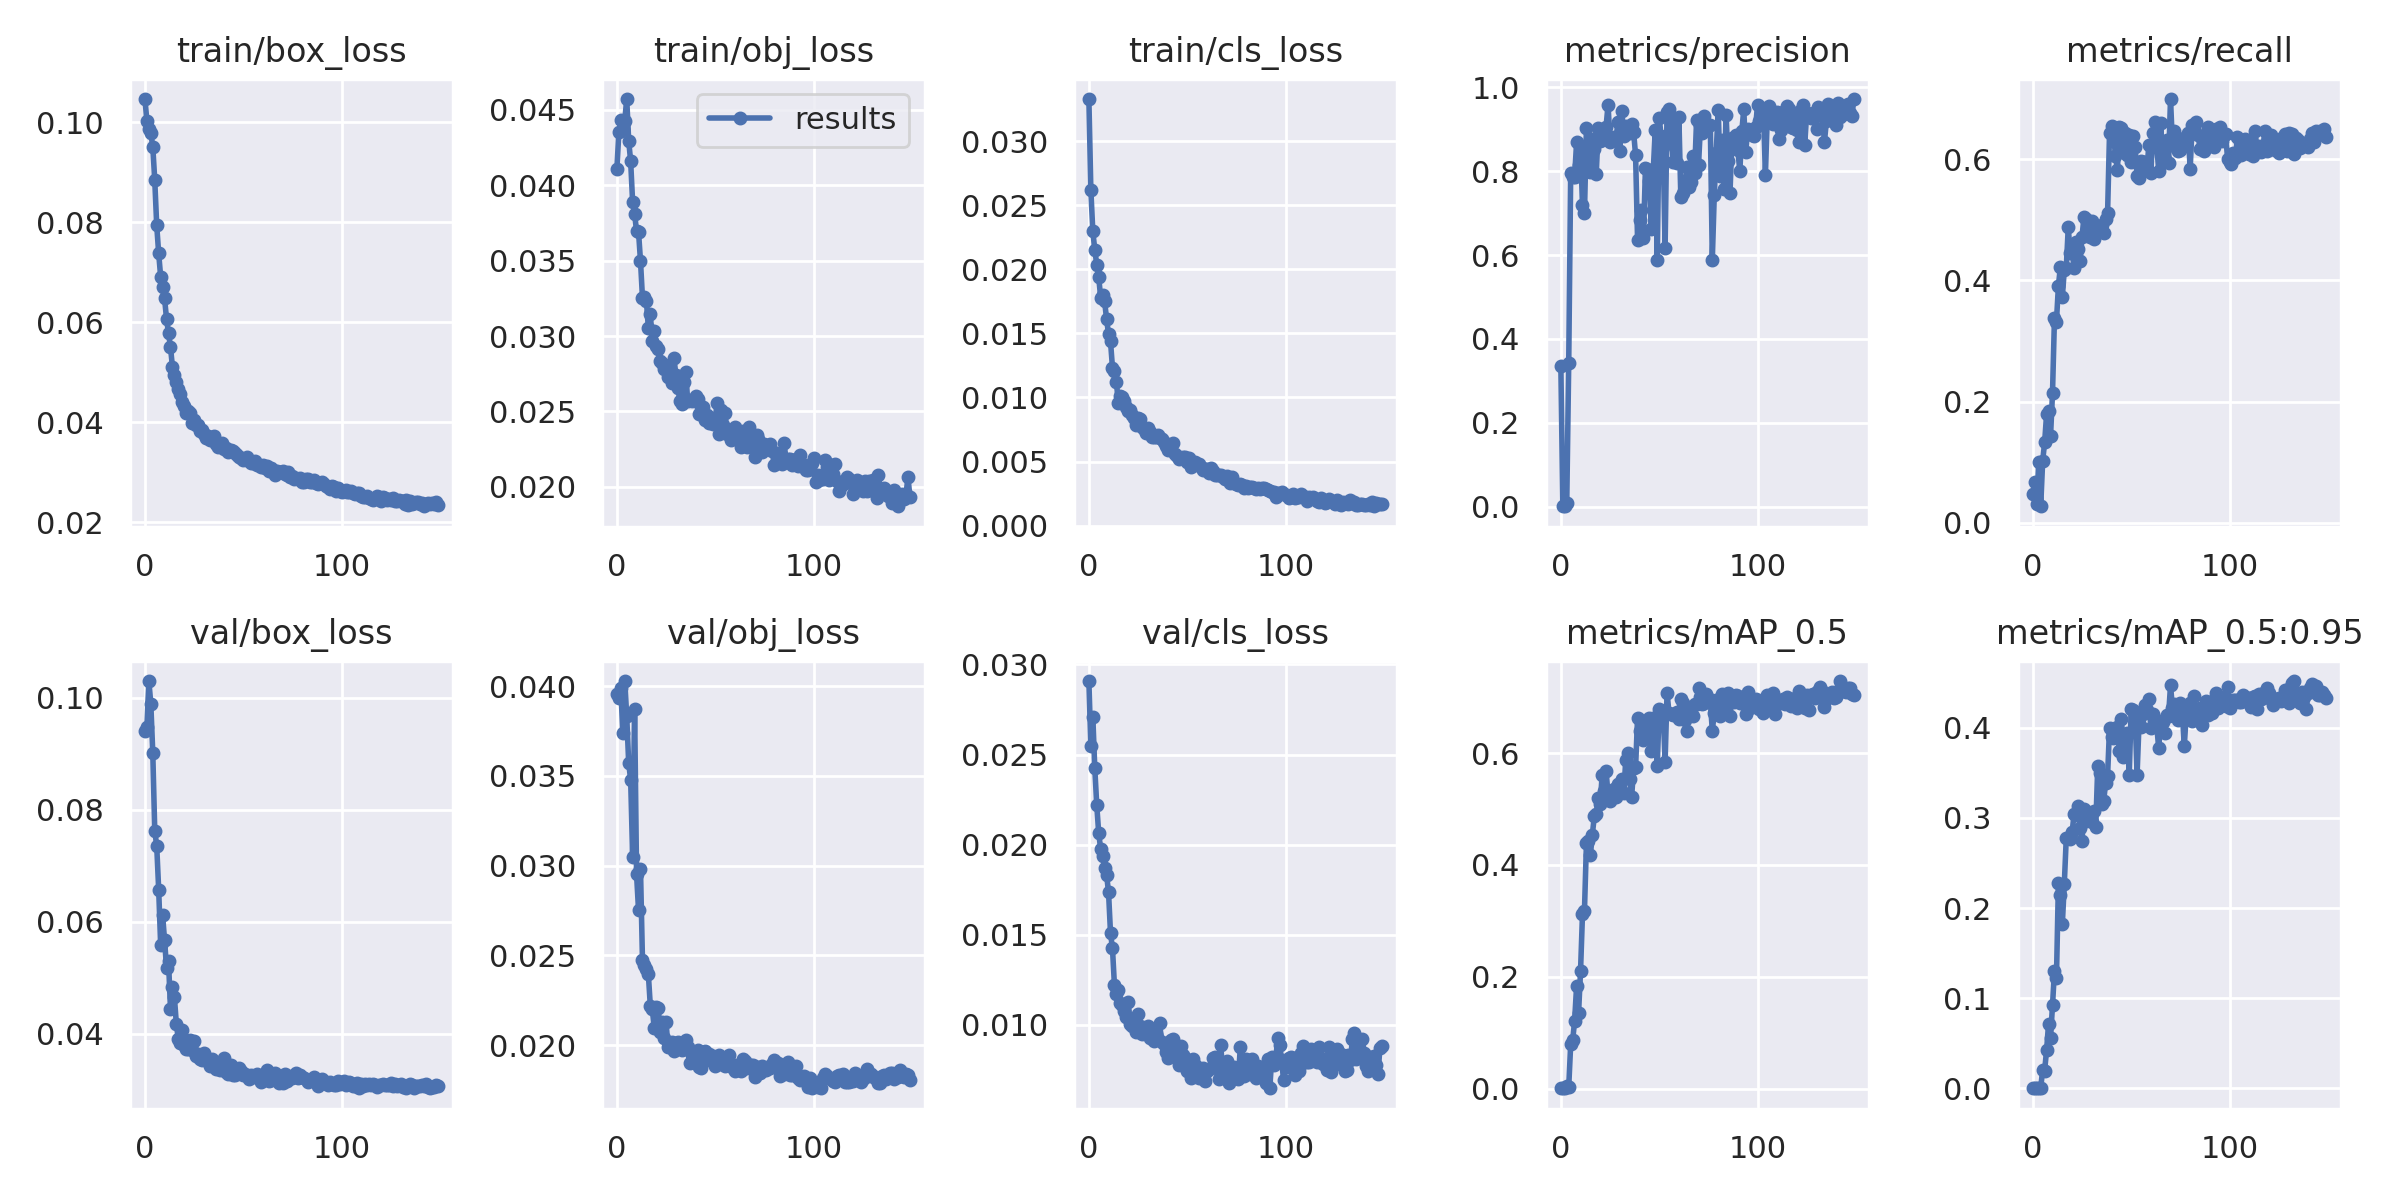

The file beside this chart, header and first rows:
epoch, train/box_loss, train/obj_loss, train/cls_loss, metrics/precision, metrics/recall, metrics/mAP_0.5, metrics/mAP_0.5:0.95, val/box_loss, val/obj_loss, val/cls_loss, x/lr0, x/lr1, x/lr2
0, 0.1047, 0.0411, 0.03331, 0.3344, 0.04762, 0.0005876, 7.8649e-05, 0.09412, 0.03954, 0.02908, 0.00088, 0.00088, 0.09208
1, 0.1003, 0.04351, 0.02622, 0.0009686, 0.06803, 0.0006308, 0.0001167, 0.09474, 0.03933, 0.0255, 0.00177, 0.00177, 0.08407
2, 0.09872, 0.04432, 0.02298, 0.0009933, 0.03061, 0.0005929, 0.0001533, 0.103, 0.03987, 0.02711, 0.002659, 0.002659, 0.07606
3, 0.09784, 0.04371, 0.02155, 0.009294, 0.09977, 0.004798, 0.000624, 0.09891, 0.0374, 0.02425, 0.003547, 0.003547, 0.06805
4, 0.09517, 0.0443, 0.02038, 0.3434, 0.02721, 0.002741, 0.0006298, 0.09014, 0.04028, 0.0222, 0.004433, 0.004433, 0.06003
5, 0.08847, 0.04572, 0.01939, 0.7957, 0.102, 0.07931, 0.0204, 0.07626, 0.03832, 0.02064, 0.005317, 0.005317, 0.05202
6, 0.0794, 0.04295, 0.01779, 0.787, 0.1326, 0.08608, 0.01974, 0.07354, 0.0357, 0.01976, 0.006198, 0.006198, 0.044
7, 0.0738, 0.04158, 0.01798, 0.7865, 0.1795, 0.1212, 0.04263, 0.06576, 0.03478, 0.01939, 0.007076, 0.007076, 0.03598
8, 0.06913, 0.03887, 0.01753, 0.8689, 0.1837, 0.1828, 0.07186, 0.05589, 0.0305, 0.01872, 0.00795, 0.00795, 0.02795
9, 0.0671, 0.03811, 0.01611, 0.8155, 0.1429, 0.1348, 0.05592, 0.06115, 0.03875, 0.01834, 0.008819, 0.008819, 0.01992
10, 0.06478, 0.03695, 0.01496, 0.8575, 0.2142, 0.2094, 0.09208, 0.05667, 0.02951, 0.01735, 0.009684, 0.009684, 0.01188
11, 0.06065, 0.03691, 0.01438, 0.7187, 0.3386, 0.3125, 0.1305, 0.0518, 0.02752, 0.01509, 0.009881, 0.009881, 0.009881
12, 0.0579, 0.03497, 0.01232, 0.6997, 0.332, 0.3177, 0.1223, 0.053, 0.0298, 0.01425, 0.009881, 0.009881, 0.009881
13, 0.05505, 0.03255, 0.01205, 0.9038, 0.3907, 0.4382, 0.2273, 0.0444, 0.02475, 0.01218, 0.009859, 0.009859, 0.009859
14, 0.05108, 0.03261, 0.01119, 0.8633, 0.4223, 0.4432, 0.2149, 0.0483, 0.02446, 0.01174, 0.009834, 0.009834, 0.009834
15, 0.0495, 0.03234, 0.009539, 0.7988, 0.3731, 0.417, 0.1823, 0.0465, 0.02425, 0.01193, 0.009808, 0.009808, 0.009808
16, 0.04803, 0.03053, 0.01008, 0.8761, 0.4171, 0.454, 0.2269, 0.04171, 0.02394, 0.01119, 0.00978, 0.00978, 0.00978
17, 0.0467, 0.03144, 0.01004, 0.8533, 0.4203, 0.4866, 0.2778, 0.03902, 0.02218, 0.01109, 0.00975, 0.00975, 0.00975
18, 0.04569, 0.02968, 0.00972, 0.7944, 0.4874, 0.4903, 0.2775, 0.03833, 0.022, 0.0108, 0.009718, 0.009718, 0.009718
19, 0.0441, 0.03033, 0.009282, 0.9032, 0.4445, 0.519, 0.276, 0.04062, 0.02096, 0.01044, 0.009684, 0.009684, 0.009684
20, 0.04326, 0.02934, 0.008983, 0.8713, 0.4484, 0.5083, 0.2847, 0.03809, 0.02212, 0.01127, 0.009648, 0.009648, 0.009648
21, 0.04194, 0.02915, 0.009011, 0.8738, 0.4199, 0.5608, 0.3048, 0.03728, 0.02208, 0.01006, 0.009611, 0.009611, 0.009611
22, 0.04225, 0.02837, 0.008643, 0.8763, 0.4627, 0.5314, 0.303, 0.03737, 0.02072, 0.00991, 0.009572, 0.009572, 0.009572
23, 0.04187, 0.02818, 0.008393, 0.9065, 0.4513, 0.5673, 0.3137, 0.03884, 0.0213, 0.01009, 0.009531, 0.009531, 0.009531
24, 0.03977, 0.02779, 0.007833, 0.9586, 0.4311, 0.5258, 0.2888, 0.03711, 0.0204, 0.009604, 0.009488, 0.009488, 0.009488
25, 0.04053, 0.028, 0.008412, 0.8688, 0.472, 0.5139, 0.2747, 0.03869, 0.02127, 0.01062, 0.009443, 0.009443, 0.009443
26, 0.03941, 0.02727, 0.008288, 0.8786, 0.5044, 0.5285, 0.3101, 0.03597, 0.0199, 0.009938, 0.009397, 0.009397, 0.009397
27, 0.03953, 0.02737, 0.007664, 0.8827, 0.5008, 0.536, 0.2965, 0.03636, 0.01989, 0.009506, 0.009349, 0.009349, 0.009349
28, 0.03829, 0.02688, 0.007505, 0.8746, 0.4874, 0.5207, 0.3052, 0.03545, 0.02019, 0.009519, 0.0093, 0.0093, 0.0093
29, 0.03847, 0.02853, 0.007201, 0.9174, 0.4719, 0.5442, 0.3033, 0.03535, 0.0197, 0.009554, 0.009248, 0.009248, 0.009248
30, 0.03767, 0.02744, 0.007648, 0.8481, 0.4976, 0.539, 0.2951, 0.03652, 0.02013, 0.00992, 0.009195, 0.009195, 0.009195
31, 0.03696, 0.02655, 0.00729, 0.9443, 0.4675, 0.553, 0.3081, 0.03577, 0.02017, 0.009292, 0.009141, 0.009141, 0.009141
32, 0.0372, 0.02571, 0.006951, 0.8851, 0.4902, 0.528, 0.2903, 0.03544, 0.02014, 0.009346, 0.009084, 0.009084, 0.009084
33, 0.03645, 0.02548, 0.006937, 0.9078, 0.4814, 0.5881, 0.3572, 0.03423, 0.01972, 0.009079, 0.009027, 0.009027, 0.009027
34, 0.03671, 0.02694, 0.006942, 0.9011, 0.4904, 0.6002, 0.3502, 0.03547, 0.01996, 0.009473, 0.008967, 0.008967, 0.008967
35, 0.03725, 0.02763, 0.007092, 0.8919, 0.4908, 0.5532, 0.3156, 0.03493, 0.02029, 0.009223, 0.008906, 0.008906, 0.008906
36, 0.0357, 0.02567, 0.006807, 0.9127, 0.4781, 0.5221, 0.3183, 0.0337, 0.01989, 0.01008, 0.008844, 0.008844, 0.008844
37, 0.03499, 0.02573, 0.006769, 0.893, 0.5009, 0.5732, 0.3385, 0.03387, 0.01899, 0.009049, 0.00878, 0.00878, 0.00878
38, 0.03563, 0.02567, 0.00655, 0.8377, 0.5105, 0.5745, 0.3465, 0.03352, 0.01947, 0.008922, 0.008715, 0.008715, 0.008715
39, 0.03582, 0.02576, 0.006236, 0.6366, 0.644, 0.6631, 0.4001, 0.03376, 0.01925, 0.008504, 0.008648, 0.008648, 0.008648
40, 0.03463, 0.02604, 0.005892, 0.6845, 0.654, 0.6398, 0.3896, 0.03568, 0.01959, 0.008164, 0.00858, 0.00858, 0.00858
41, 0.0349, 0.02579, 0.006135, 0.7083, 0.6445, 0.641, 0.3883, 0.03318, 0.01974, 0.008939, 0.008511, 0.008511, 0.008511
42, 0.03413, 0.0248, 0.005927, 0.6415, 0.6053, 0.6225, 0.395, 0.03289, 0.01877, 0.009155, 0.00844, 0.00844, 0.00844
43, 0.0344, 0.02528, 0.006447, 0.8068, 0.5822, 0.6374, 0.4004, 0.03331, 0.01871, 0.009241, 0.008368, 0.008368, 0.008368
44, 0.03454, 0.02529, 0.005611, 0.8043, 0.6532, 0.6514, 0.3746, 0.03447, 0.01906, 0.008686, 0.008295, 0.008295, 0.008295
45, 0.0342, 0.02444, 0.0054, 0.7768, 0.652, 0.6619, 0.4101, 0.03267, 0.01966, 0.008157, 0.008221, 0.008221, 0.008221
46, 0.0339, 0.02478, 0.005225, 0.6615, 0.614, 0.6039, 0.3676, 0.03258, 0.01925, 0.007755, 0.008145, 0.008145, 0.008145
47, 0.03343, 0.02422, 0.005267, 0.8032, 0.6438, 0.6622, 0.3863, 0.03324, 0.0195, 0.008812, 0.008068, 0.008068, 0.008068
48, 0.03308, 0.02431, 0.005387, 0.8994, 0.6065, 0.6606, 0.3936, 0.03391, 0.0194, 0.008318, 0.00799, 0.00799, 0.00799
49, 0.0328, 0.02419, 0.005388, 0.5877, 0.6392, 0.5775, 0.3476, 0.03334, 0.01942, 0.008166, 0.007911, 0.007911, 0.007911
50, 0.03249, 0.02459, 0.004954, 0.9271, 0.5951, 0.6781, 0.4203, 0.0326, 0.01887, 0.007451, 0.007831, 0.007831, 0.007831
51, 0.03274, 0.02553, 0.005255, 0.8838, 0.6386, 0.6577, 0.4194, 0.03286, 0.01906, 0.007763, 0.00775, 0.00775, 0.00775
52, 0.03316, 0.02351, 0.004552, 0.8578, 0.6208, 0.6755, 0.4125, 0.03251, 0.01948, 0.007072, 0.007668, 0.007668, 0.007668
53, 0.03225, 0.02511, 0.004838, 0.6164, 0.572, 0.5848, 0.3479, 0.0319, 0.01897, 0.008128, 0.007585, 0.007585, 0.007585
54, 0.03182, 0.02408, 0.004949, 0.9417, 0.5689, 0.7079, 0.4051, 0.0327, 0.01894, 0.007743, 0.007501, 0.007501, 0.007501
55, 0.03193, 0.0249, 0.004823, 0.9488, 0.5972, 0.671, 0.4012, 0.03229, 0.01886, 0.007663, 0.007416, 0.007416, 0.007416
56, 0.0322, 0.02351, 0.004842, 0.9145, 0.5959, 0.6703, 0.4156, 0.03255, 0.01914, 0.007027, 0.00733, 0.00733, 0.00733
57, 0.03147, 0.02373, 0.004557, 0.8229, 0.595, 0.6688, 0.4253, 0.03289, 0.01945, 0.007215, 0.007244, 0.007244, 0.007244
58, 0.0315, 0.02312, 0.00433, 0.9193, 0.582, 0.6683, 0.4194, 0.03248, 0.01894, 0.007589, 0.007157, 0.007157, 0.007157
59, 0.03108, 0.02323, 0.004452, 0.8203, 0.624, 0.6726, 0.4319, 0.03138, 0.01874, 0.006883, 0.007069, 0.007069, 0.007069
... 90 more rows
